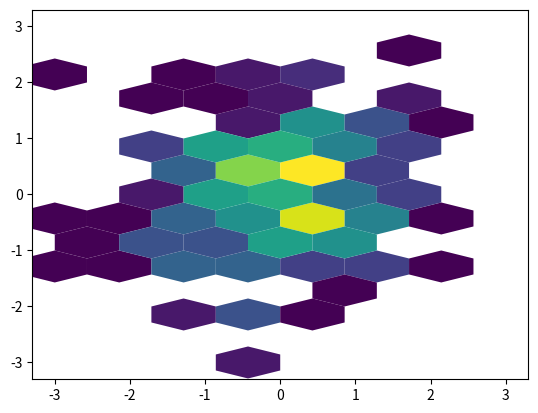

Generate this figure with matplotlib:
import numpy as np
import matplotlib
matplotlib.use('Agg')
import matplotlib.pyplot as plt

def main():
    # Reproduce the issue scenario
    np.random.seed(42)
    X, Y = np.random.multivariate_normal([0.0, 0.0], [[1.0, 0.1], [0.1, 1.0]], size=250).T
    Z = np.ones_like(X)

    extent = [-3., 3., -3., 3.]
    gridsize = (7, 7)

    # Case 1: mincnt=1, no C argument
    # Expected: Hexes with count >= 1 are shown.
    fig1, ax1 = plt.subplots()
    hb1 = ax1.hexbin(
        X, Y,
        mincnt=1,
        extent=extent,
        gridsize=gridsize,
        linewidth=0.0,
    )
    
    # Get the counts for each hexagon
    # offsets are the centers of the hexagons that have data
    # array is the value associated with each hexagon (count if C is None)
    counts_no_c = hb1.get_array()
    offsets_no_c = hb1.get_offsets()
    
    # The number of hexagons plotted should correspond to those with count >= 1
    num_hexes_no_c = len(counts_no_c)
    
    # Case 2: mincnt=1, C argument specified
    # Issue report says this behaves like mincnt > 1 (i.e., count >= 2) incorrectly.
    # Fixed behavior should be count >= 1, same as Case 1.
    fig2, ax2 = plt.subplots()
    hb2 = ax2.hexbin(
        X, Y,
        C=Z,
        reduce_C_function=np.sum,
        mincnt=1,
        extent=extent,
        gridsize=gridsize,
        linewidth=0.0,
    )
    
    counts_with_c = hb2.get_array()
    offsets_with_c = hb2.get_offsets()
    
    num_hexes_with_c = len(counts_with_c)
    
    plt.close(fig1)
    plt.close(fig2)
    
    # The core of the bug is that when C is provided, mincnt=1 filters out hexes with exactly 1 point
    # whereas when C is not provided, mincnt=1 keeps them.
    # Therefore, if fixed, the number of hexagons plotted should be identical in both cases.
    
    print(f"Hexagons plotted without C (mincnt=1): {num_hexes_no_c}")
    print(f"Hexagons plotted with C (mincnt=1): {num_hexes_with_c}")
    
    # Assert that the behavior is consistent
    assert num_hexes_no_c == num_hexes_with_c, \
        f"Inconsistent behavior: {num_hexes_no_c} hexes without C vs {num_hexes_with_c} hexes with C"
        
    # Additionally, verify that we are indeed filtering out empty bins (mincnt=1 means count >= 1)
    # In the 'no C' case, get_array returns counts. All should be >= 1.
    assert np.all(counts_no_c >= 1), "Some hexes without C have count < 1"
    
    # In the 'with C' case, get_array returns the reduced C values. 
    # Since Z is all ones, the sum is equal to the count. So all should be >= 1 as well.
    assert np.all(counts_with_c >= 1), "Some hexes with C have reduced value < 1"

if __name__ == '__main__':
    main()
